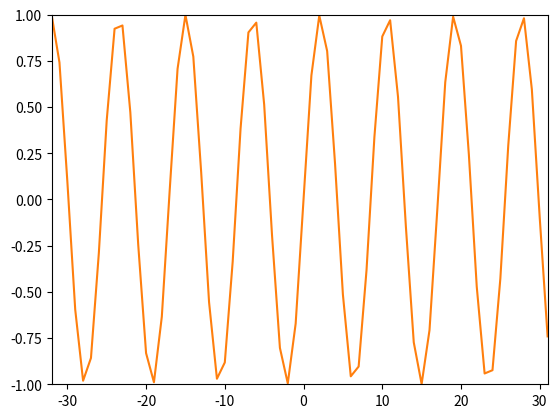

Write the Python code that produced this figure.
import matplotlib.pyplot as plt
import numpy as np


N = 64
k0 = 7.5
# complex input signal,
# x = np.exp(1j * 2 * np.pi * k0 / N * np.arange(N))
# real signal,
x = np.cos(2 * np.pi * k0 / N * np.arange(N))

nv = np.arange(-N/2, N/2)
kv = np.arange(-N/2, N/2)

X = np.array([])
for k in kv:
  s = np.exp(1j * 2 * np.pi * k / N * nv)
  X = np.append(X, sum(x * np.conjugate(s)))

y = np.array([])
for n in nv:
  s = np.exp(1j * 2 * np.pi * n / N * kv)
  y = np.append(y, 1.0 / N * sum(X*s))

plt.plot(kv, abs(X))
plt.axis([-N/2, N/2, 0, N])
plt.show()

plt.plot(nv, y)
plt.axis([-N/2, N/2-1, -1, 1])
plt.show()

